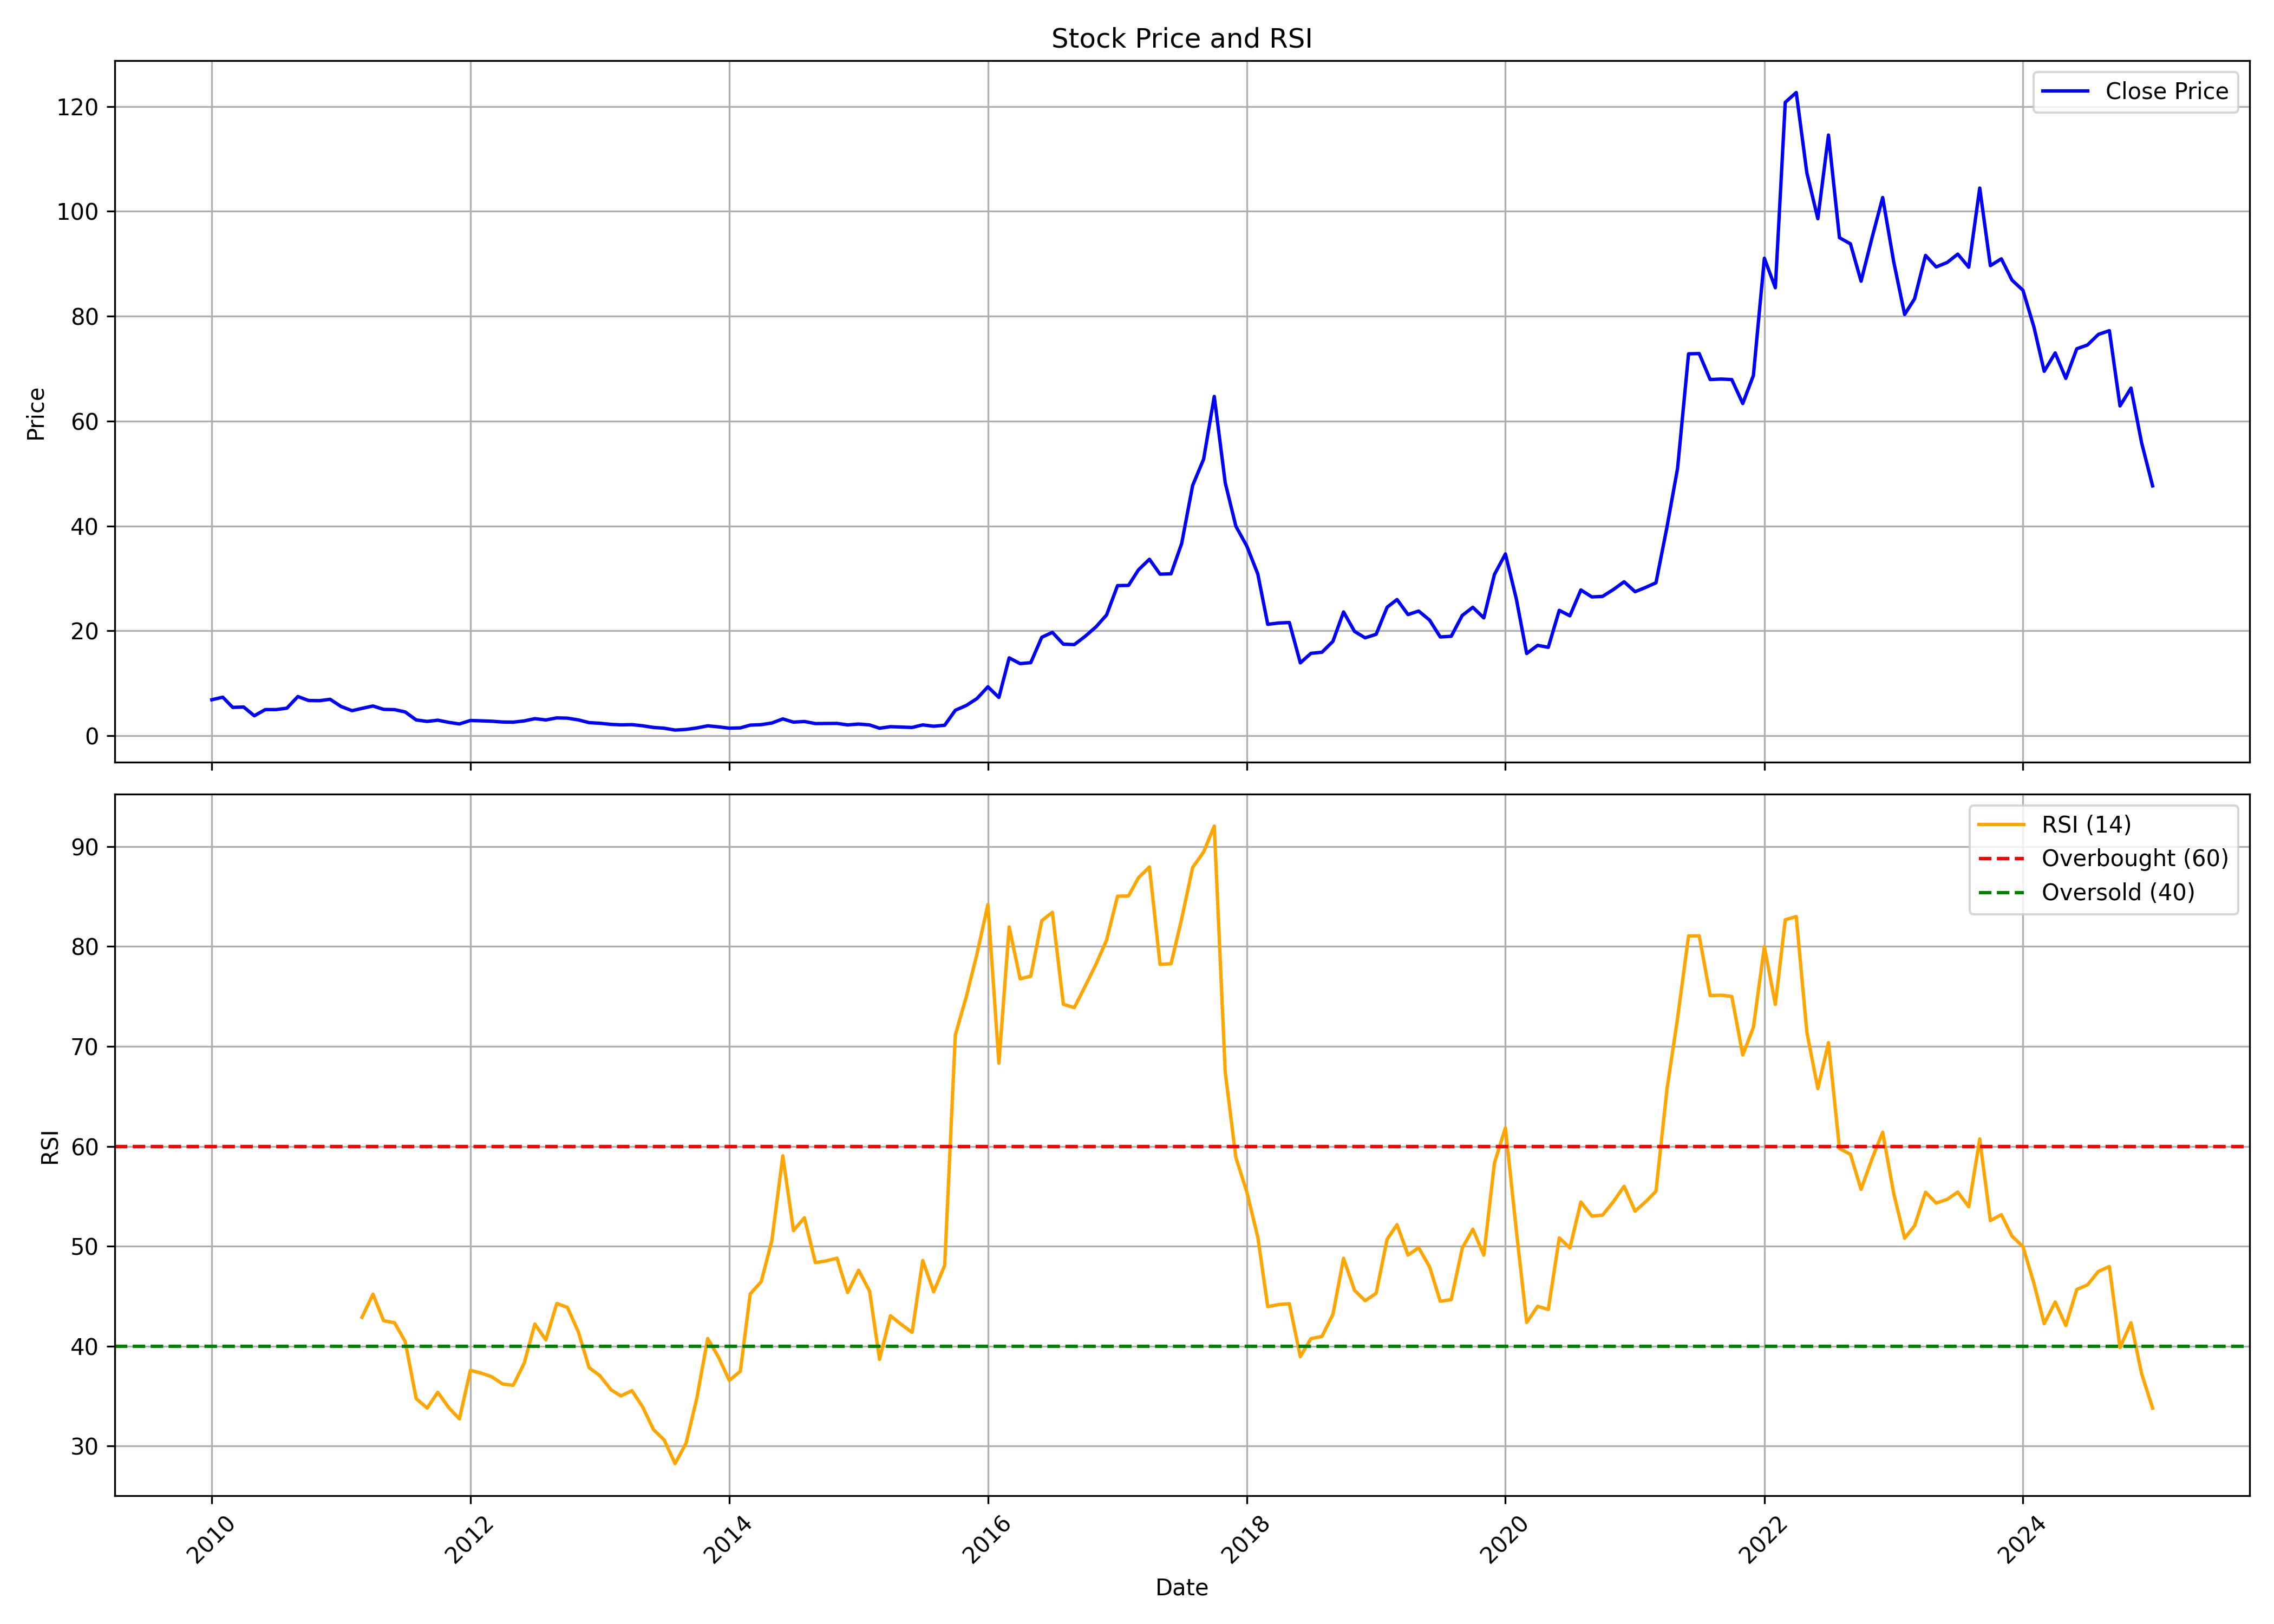

The data file committed next to this chart (first rows):
, Unnamed: 0.1, Unnamed: 0, date, symbol, open, high, low, close, volume, rsi
0, 0, 0, 2010-01-01, DWARKESH, 7.873, 8.842, 6.614, 6.858, 19231870, 
1, 1, 1, 2010-02-01, DWARKESH, 7.003, 8.768, 6.727, 7.35, 18909130, 
2, 2, 2, 2010-03-01, DWARKESH, 7.35, 7.428, 5.182, 5.405, 8966180, 
3, 3, 3, 2010-04-01, DWARKESH, 5.408, 5.961, 5.027, 5.472, 4275840, 
4, 4, 4, 2010-05-01, DWARKESH, 5.53, 5.602, 3.372, 3.806, 26057720, 
5, 5, 5, 2010-06-01, DWARKESH, 3.77, 5.376, 3.763, 4.984, 18546550, 
6, 6, 6, 2010-07-01, DWARKESH, 5.02, 6.104, 4.862, 4.981, 15879690, 
7, 7, 7, 2010-08-01, DWARKESH, 4.991, 6.176, 4.905, 5.253, 20360550, 
8, 8, 8, 2010-09-01, DWARKESH, 5.297, 8.453, 5.286, 7.476, 87991410, 
9, 9, 9, 2010-10-01, DWARKESH, 7.523, 7.541, 6.607, 6.722, 31971360, 
10, 10, 10, 2010-11-01, DWARKESH, 6.823, 8.855, 6.119, 6.683, 55721160, 
11, 11, 11, 2010-12-01, DWARKESH, 6.794, 7.43, 5.386, 6.948, 33428720, 
12, 12, 12, 2011-01-01, DWARKESH, 6.902, 7.76, 5.279, 5.577, 15836330, 
13, 13, 13, 2011-02-01, DWARKESH, 5.494, 5.943, 4.751, 4.776, 7577830, 
14, 14, 14, 2011-03-01, DWARKESH, 4.848, 5.663, 4.683, 5.218, 8139030, 42.88
15, 15, 15, 2011-04-01, DWARKESH, 5.171, 6.234, 5.171, 5.67, 11104040, 45.2
16, 16, 16, 2011-05-01, DWARKESH, 5.674, 5.745, 4.492, 5.024, 2986000, 42.54
17, 17, 17, 2011-06-01, DWARKESH, 4.887, 5.343, 3.95, 4.973, 5984550, 42.33
18, 18, 18, 2011-07-01, DWARKESH, 5.027, 5.332, 4.503, 4.532, 3121110, 40.46
19, 19, 19, 2011-08-01, DWARKESH, 4.575, 4.668, 2.693, 3.009, 5725950, 34.75
20, 20, 20, 2011-09-01, DWARKESH, 3.009, 3.39, 2.639, 2.729, 4982760, 33.8
21, 21, 21, 2011-10-01, DWARKESH, 2.729, 3.081, 2.564, 2.962, 2602900, 35.38
22, 22, 22, 2011-11-01, DWARKESH, 2.98, 3.063, 2.485, 2.55, 1707520, 33.84
23, 23, 23, 2011-12-01, DWARKESH, 2.571, 2.654, 2.011, 2.244, 1614460, 32.71
24, 24, 24, 2012-01-01, DWARKESH, 2.234, 3.519, 2.169, 2.905, 8651030, 37.58
25, 25, 25, 2012-02-01, DWARKESH, 3.016, 3.131, 2.7, 2.84, 1164550, 37.29
26, 26, 26, 2012-03-01, DWARKESH, 2.747, 3.264, 2.621, 2.765, 1929510, 36.94
27, 27, 27, 2012-04-01, DWARKESH, 2.977, 2.977, 2.55, 2.614, 1189420, 36.21
28, 28, 28, 2012-05-01, DWARKESH, 2.621, 2.855, 2.381, 2.589, 1520370, 36.08
29, 29, 29, 2012-06-01, DWARKESH, 2.55, 2.858, 2.492, 2.826, 1177590, 38.3
30, 30, 30, 2012-07-01, DWARKESH, 2.837, 3.77, 2.743, 3.253, 8583540, 42.21
31, 31, 31, 2012-08-01, DWARKESH, 3.268, 3.803, 2.883, 3.009, 1434720, 40.63
32, 32, 32, 2012-09-01, DWARKESH, 3.024, 3.709, 3.024, 3.404, 2828620, 44.27
33, 33, 33, 2012-10-01, DWARKESH, 3.34, 3.695, 3.16, 3.35, 2807700, 43.87
34, 34, 34, 2012-11-01, DWARKESH, 3.314, 3.462, 2.948, 3.016, 1962330, 41.4
35, 35, 35, 2012-12-01, DWARKESH, 3.074, 3.088, 2.463, 2.499, 3134630, 37.86
36, 36, 36, 2013-01-01, DWARKESH, 2.478, 2.751, 2.183, 2.374, 2427980, 37.02
37, 37, 37, 2013-02-01, DWARKESH, 2.356, 2.646, 2.09, 2.165, 2965240, 35.63
38, 38, 38, 2013-03-01, DWARKESH, 2.226, 2.693, 1.982, 2.076, 3079810, 35.02
39, 39, 39, 2013-04-01, DWARKESH, 2.047, 2.672, 1.968, 2.115, 6294000, 35.54
40, 40, 40, 2013-05-01, DWARKESH, 2.115, 2.241, 1.813, 1.9, 1932930, 33.93
41, 41, 41, 2013-06-01, DWARKESH, 2.065, 2.108, 1.526, 1.58, 2223210, 31.64
42, 42, 42, 2013-07-01, DWARKESH, 1.864, 1.864, 1.357, 1.433, 1169610, 30.61
43, 43, 43, 2013-08-01, DWARKESH, 1.508, 1.508, 1.013, 1.077, 2169560, 28.23
44, 44, 44, 2013-09-01, DWARKESH, 1.077, 1.426, 1.066, 1.203, 4553180, 30.3
45, 45, 45, 2013-10-01, DWARKESH, 1.214, 1.749, 1.207, 1.479, 3366020, 34.74
46, 46, 46, 2013-11-01, DWARKESH, 1.472, 2.004, 1.436, 1.889, 6638350, 40.76
47, 47, 47, 2013-12-01, DWARKESH, 1.921, 1.932, 1.612, 1.695, 1453110, 38.93
48, 48, 48, 2014-01-01, DWARKESH, 1.623, 1.76, 1.426, 1.436, 460990, 36.57
49, 49, 49, 2014-02-01, DWARKESH, 1.436, 1.551, 1.235, 1.494, 804090, 37.48
50, 50, 50, 2014-03-01, DWARKESH, 1.551, 2.086, 1.451, 2.022, 2648560, 45.23
51, 51, 51, 2014-04-01, DWARKESH, 2.018, 2.435, 2.018, 2.111, 2516190, 46.44
52, 52, 52, 2014-05-01, DWARKESH, 2.111, 2.704, 1.824, 2.424, 4460460, 50.56
53, 53, 53, 2014-06-01, DWARKESH, 2.488, 3.257, 2.445, 3.207, 6674340, 59.05
54, 54, 54, 2014-07-01, DWARKESH, 3.171, 3.44, 2.567, 2.593, 4621150, 51.57
55, 55, 55, 2014-08-01, DWARKESH, 2.593, 2.891, 2.356, 2.715, 3639460, 52.85
56, 56, 56, 2014-09-01, DWARKESH, 2.585, 2.866, 2.23, 2.316, 2777510, 48.36
57, 57, 57, 2014-10-01, DWARKESH, 2.506, 2.506, 2.19, 2.33, 1067630, 48.53
58, 58, 58, 2014-11-01, DWARKESH, 2.323, 3.02, 2.269, 2.352, 4417940, 48.8
59, 59, 59, 2014-12-01, DWARKESH, 2.406, 2.621, 1.975, 2.065, 2263250, 45.36
... 121 more rows
